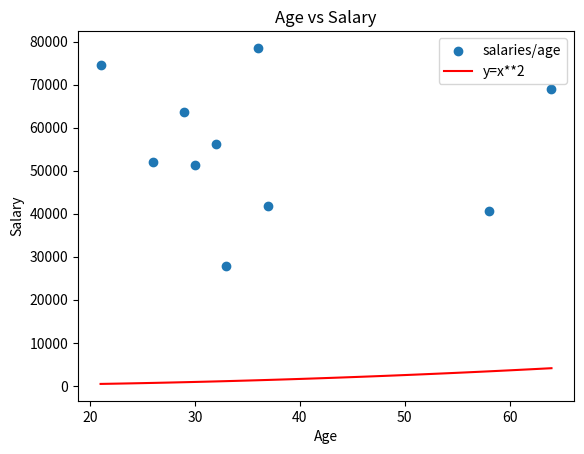

Python code for this plot:
# This program creates a list called "Ages" containing 10 random numbers between 21 and 65 and a list of
# salaries between 20000 and 80000. The arrays are plotted into a scatter plot. An additional line is
#plotted for function y = x**2 in a different colour. 
# Author: Stefanie Steffens

import numpy as np
import matplotlib.pyplot as plt

minSalary = 20000
maxSalary = 80000

minAge = 21
maxAge = 65

numberOfEntires = 10

np.random.seed(1)
ages = np.random.randint(minAge, maxAge, numberOfEntires)
salaries = np.random.randint(minSalary, maxSalary, numberOfEntires)

plt.scatter(ages, salaries, label = "salaries/age")

xpoints = np.array(range(21,65))
ypoints = xpoints * xpoints

plt.plot(xpoints, ypoints, color = "red", label = "y=x**2")

plt.title("Age vs Salary")
plt.xlabel("Age")
plt.ylabel("Salary")
plt.legend()

plt.show()